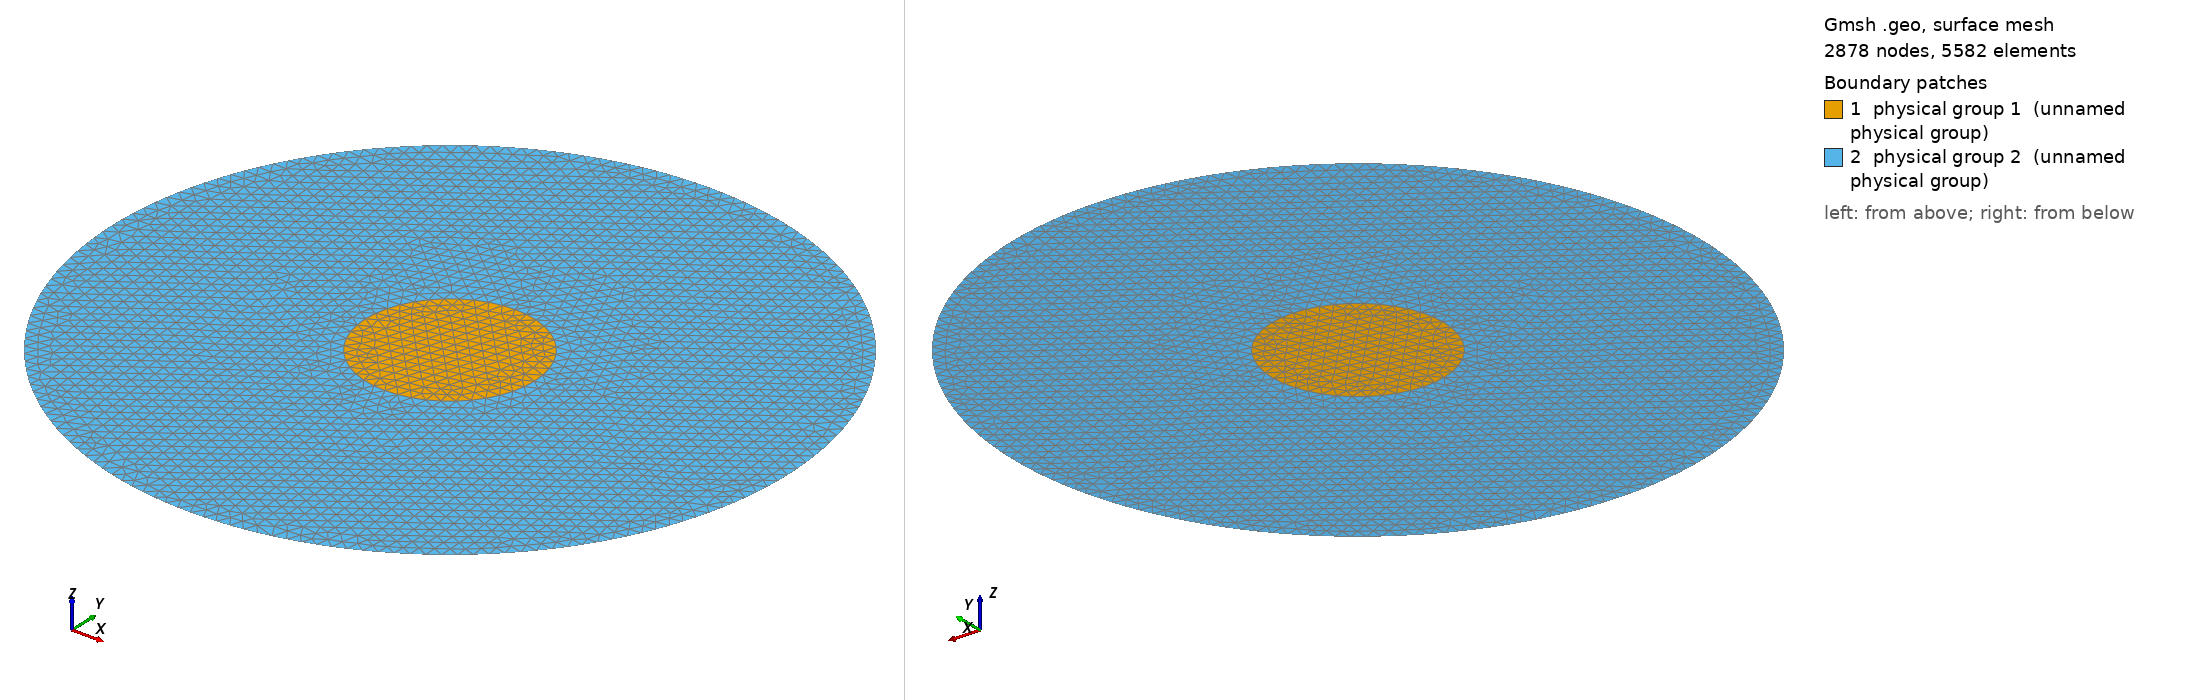

Gmsh geometry script, surface-meshed: 2878 nodes, 5582 surface elements. Boundary patches (legend numbers): 1 physical group 1 (unnamed physical group), 2 physical group 2 (unnamed physical group). Left view from above one corner, right view from below the opposite corner. Legend entries are the model's physical surfaces. The drawing asked Gmsh for element sizes between 1% and 20% of the model's largest extent; the script's own settings can give other sizes.

=== circle.geo (drawn) ===
Geometry.OCCTargetUnit = "M";
Mesh.Algorithm=2; // 1: MeshAdapt, 2: Automatic, 3: Initial mesh only, 5: Delaunay, 6: Frontal-Delaunay, 7: BAMG, 8: Frontal-Delaunay for Quads, 9: Packing of Parallelograms
Mesh.Algorithm3D=1; // 1: Delaunay, 3: Initial mesh only, 4: Frontal, 7: MMG3D, 9: R-tree, 10: HXT
Mesh.Format=1; // 1: msh, 2: unv, 10: auto, 16: vtk, 19: vrml, 21: mail, 26: pos stat, 27: stl, 28: p3d, 30: mesh, 31: bdf, 32: cgns, 33: med, 34: diff, 38: ir3, 39: inp, 40: ply2, 41: celum, 42: su2, 47: tochnog, 49: neu, 50: matlab
Mesh.RecombinationAlgorithm=1; // 0: simple, 1: blossom, 2: simple full-quad, 3: blossom full-quad

d1 = 0.002;
d2 = 0.008;
dx1 = 0;
dx2 = 0;
dy1 = 0;
dy2 = 0;
mesh1 = 0.0003;
mesh2 = 0.0003;

p0 = newp; Point(p0) = {dx1,dy1,0,mesh1};
p1 = newp; Point(p1) = {d1+dx1,dy1,0,mesh1};
p2 = newp; Point(p2) = {dx1,d1+dy1,0,mesh1};
p3 = newp; Point(p3) = {-d1+dx1,dy1,0,mesh1};
p4 = newp; Point(p4) = {dx1,-d1+dy1,0,mesh1};
l1 = newl; Circle(l1) = {p1,p0,p2};
l2 = newl; Circle(l2) = {p2,p0,p3};
l3 = newl; Circle(l3) = {p3,p0,p4};
l4 = newl; Circle(l4) = {p4,p0,p1};
ll1 = newll; Line loop(ll1) = {l1,l2,l3,l4};
s1 = news; Surface(s1) = {ll1};

p00 = newp; Point(p00) = {dx2,dy2,0,mesh2};
p10 = newp; Point(p10) = {d2+dx2,dy2,0,mesh2};
p20 = newp; Point(p20) = {dx2,d2+dy2,0,mesh2};
p30 = newp; Point(p30) = {-d2+dx2,dy2,0,mesh2};
p40 = newp; Point(p40) = {dx2,-d2+dy2,0,mesh2};
l10 = newl; Circle(l10) = {p10,p00,p20};
l20 = newl; Circle(l20) = {p20,p00,p30};
l30 = newl; Circle(l30) = {p30,p00,p40};
l40 = newl; Circle(l40) = {p40,p00,p10};
ll10 = newll; Line loop(ll10) = {l10,l20,l30,l40};
s10 = news; Surface(s10) = {ll10,ll1};

Physical Surface(1) = {s1};
Physical Surface(2) = {s10};
